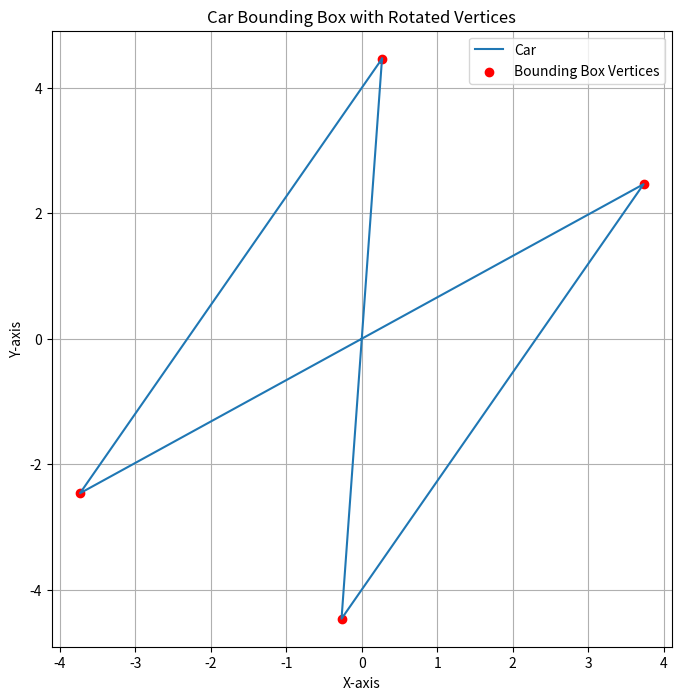

This chart was generated by the following Python code:
# import re
# import matplotlib.pyplot as plt
# import numpy as np

# def plot_from_files(filename1, filename2):
#     # Load data from file
#     with open(filename1, 'r') as file:
#         data1 = file.readlines()
        
#     with open(filename2, 'r') as file:
#         data2 = file.readlines()
    

#     # Extract x and y values from each array
#     x1_values = []
#     y1_values = []
    
#     x2_values = []
#     y2_values = []
    
    

#     for line1 in data1:
#         match1 = re.findall(r"[-+]?\d*\.\d+", line1)
#         if len(match1) >= 2:
#             x1_values.append(float(match1[0]))
#             y1_values.append(float(match1[1]))
            
#     for line2 in data2:
#         match2 = re.findall(r"[-+]?\d*\.\d+", line2)
#         if len(match2) >= 2:
#             x2_values.append(float(match2[0]))
#             y2_values.append(float(match2[1]))

#     # Plotting
#     plt.figure(figsize=(10, 6))
#     plt.scatter(x1_values, y1_values, color='b', label='originals Data Points')
#     plt.scatter(x2_values, y2_values, color='r', label='calculated Data Points')
    
#     # plt.plot(x1_values, y1_values,  marker = '.', color='b', label='originals Data Points', linewidth=1.0)
#     # plt.plot(x2_values, y2_values, linestyle='dotted', color='r', label='calculated Data Points', linewidth=1.0)
    
#     plt.title('Plot of states')
#     plt.xlabel('X Axis')
#     plt.ylabel('Y Axis')
#     plt.legend()

#     plt.show()
    

# if __name__ == '__main__':   
#     plot_from_files('states.txt', 'next_states.txt')


import matplotlib.pyplot as plt
import math

def car_bounding_box_vertices(width, length, angle):
    x1 = (length/2) * math.cos(angle) - (width/2) * math.sin(angle)
    y1 = (width/2) * math.cos(angle) + (length/2) * math.sin(angle)
    x2 = -(length/2) * math.cos(angle) - (width/2) * math.sin(angle)
    y2 = (width/2) * math.cos(angle) - (length/2) * math.sin(angle)
    x3 = (length/2) * math.cos(angle) + (width/2) * math.sin(angle)
    y3 = -(width/2) * math.cos(angle) + (length/2) * math.sin(angle)
    x4 = -(length/2) * math.cos(angle) + (width/2) * math.sin(angle)
    y4 = -(width/2) * math.cos(angle) - (length/2) * math.sin(angle)
    car_bounding_box_vertices = [(x1, y1), (x2, y2), (x3, y3), (x4, y4)]
    return car_bounding_box_vertices

# Example values
width = 4
length = 8
angle = math.radians(60)  # 30 degrees converted to radians

# Calculate bounding box vertices
vertices = car_bounding_box_vertices(width, length, angle)

# Plotting
car_x = [vertices[i][0] for i in range(4)] + [vertices[0][0]]
car_y = [vertices[i][1] for i in range(4)] + [vertices[0][1]]

plt.figure(figsize=(8, 8))
plt.plot(car_x, car_y, label='Car')
plt.scatter(*zip(*vertices), color='red', label='Bounding Box Vertices')

plt.xlabel('X-axis')
plt.ylabel('Y-axis')
plt.title('Car Bounding Box with Rotated Vertices')
plt.legend()
plt.grid(True)
plt.show()
